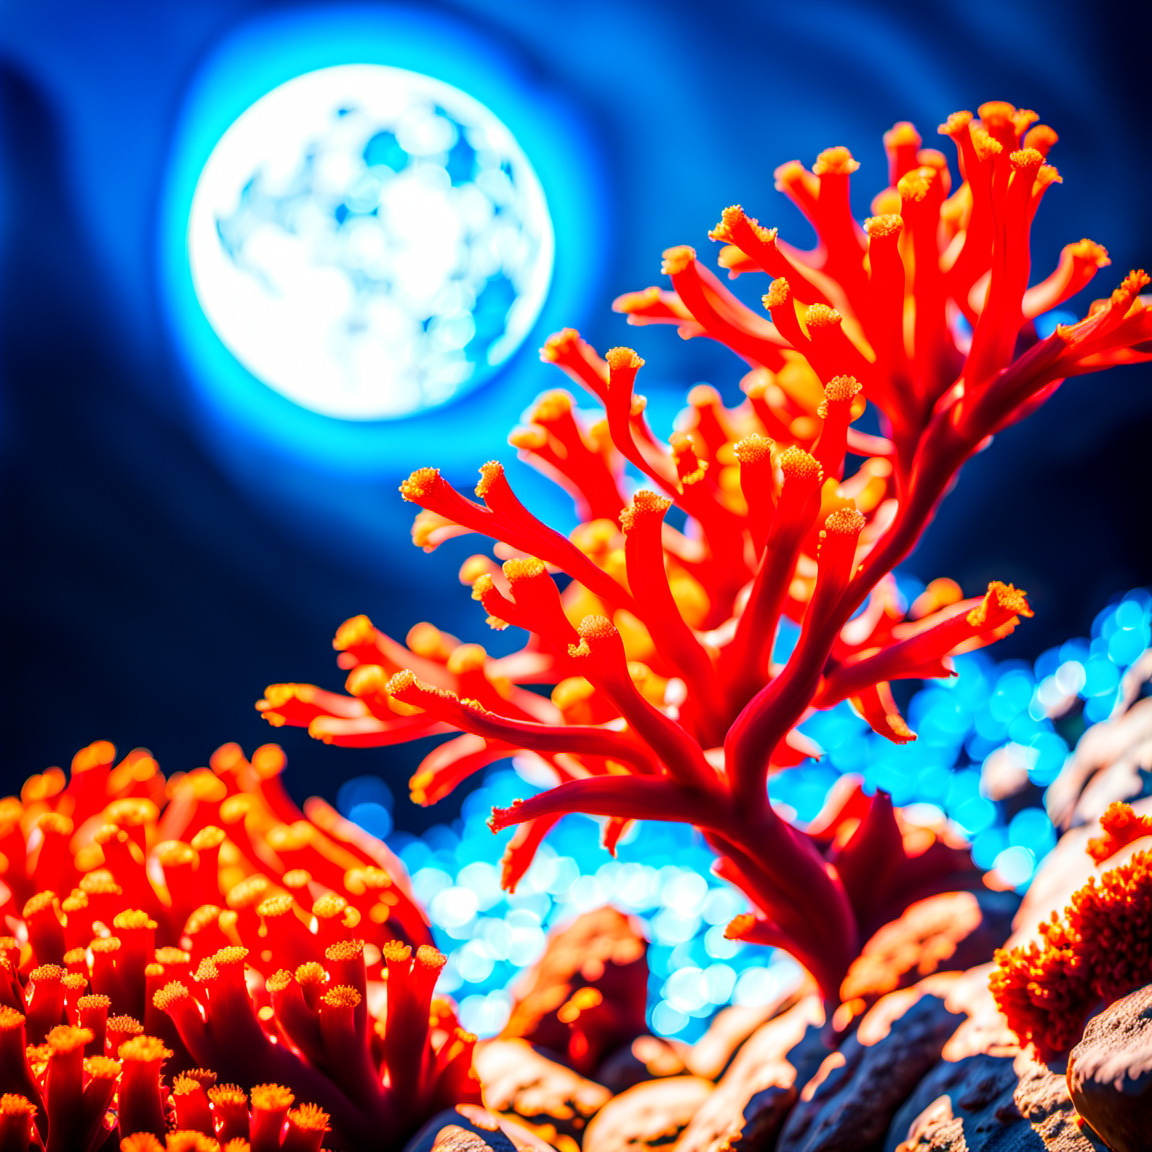
Generation parameters embedded in this image by ComfyUI (PNG 'prompt' text chunk: the API-format workflow graph, JSON):
{"3":{"inputs":{"seed":708401995475252,"steps":15,"cfg":7.0,"sampler_name":"dpmpp_2m_cfg_pp","scheduler":"karras","denoise":1.0,"model":["4",0],"positive":["6",0],"negative":["7",0],"latent_image":["5",0]},"class_type":"KSampler","_meta":{"title":"KSampler"}},"4":{"inputs":{"ckpt_name":"sd_xl_refiner_1.0.safetensors"},"class_type":"CheckpointLoaderSimple","_meta":{"title":"Load Checkpoint"}},"5":{"inputs":{"width":768,"height":768,"batch_size":1},"class_type":"EmptyLatentImage","_meta":{"title":"Empty Latent Image"}},"6":{"inputs":{"text":"beautiful underwater view,coral reefs, rocks, 8k, master piece, best quality, warm colors, moon on the top","clip":["4",1]},"class_type":"CLIPTextEncode","_meta":{"title":"CLIP Text Encode (Prompt)"}},"7":{"inputs":{"text":"text, watermark, deformed, ugly","clip":["4",1]},"class_type":"CLIPTextEncode","_meta":{"title":"CLIP Text Encode (Prompt)"}},"30":{"inputs":{"samples":["3",0],"vae":["4",2]},"class_type":"VAEDecode","_meta":{"title":"VAE Decode"}},"31":{"inputs":{"filename_prefix":"ComfyUI","images":["30",0]},"class_type":"SaveImage","_meta":{"title":"Save Image"}},"43":{"inputs":{"upscale_method":"nearest-exact","width":1152,"height":1152,"crop":"disabled","samples":["3",0]},"class_type":"LatentUpscale","_meta":{"title":"Upscale Latent"}},"44":{"inputs":{"samples":["46",0],"vae":["4",2]},"class_type":"VAEDecode","_meta":{"title":"VAE Decode"}},"45":{"inputs":{"filename_prefix":"ComfyUI","images":["44",0]},"class_type":"SaveImage","_meta":{"title":"Save Image"}},"46":{"inputs":{"seed":68584334320682,"steps":15,"cfg":7.0,"sampler_name":"dpmpp_2m_cfg_pp","scheduler":"karras","denoise":0.5,"model":["4",0],"positive":["6",0],"negative":["7",0],"latent_image":["43",0]},"class_type":"KSampler","_meta":{"title":"KSampler"}}}